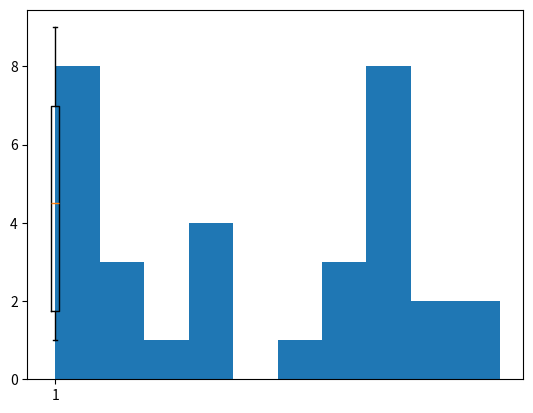
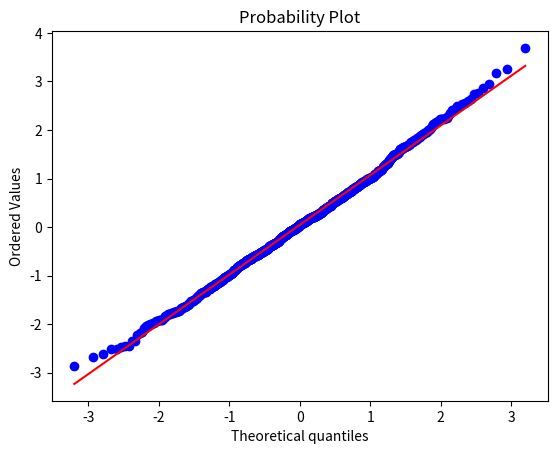
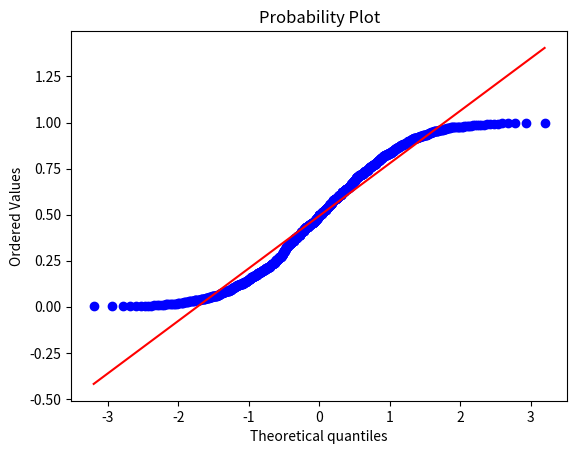

The matplotlib source for these figures, in order:
import matplotlib.pyplot as plt
import numpy as np
import matplotlib.mlab as mlab
import collections
import scipy.stats as stats

# Part 1
"""
mean = 0
variance = 1
sigma = np.sqrt(variance) # this is the standard deviation
x = np.linspace(-3,3,100)
plt.plot(x, mlab.normpdf(x,mean,sigma))

plt.show()

#Part 2

testlist = [1, 4, 5, 6, 9, 9, 9]

c = collections.Counter(testlist)

print(c)

# calculate the number of instances in the list
count_sum = sum(c.values())

for k,v in c.items():
  print("The frequency of number %s is %s" % (k, (float(v) / count_sum)*100))
"""

x = [1, 1, 1, 1, 1, 1, 1, 1, 2, 2, 2, 3, 4, 4, 4, 4, 5, 6, 6, 6, 7, 7, 7, 7, 7, 7, 7, 7, 8, 8, 9, 9]

c = collections.Counter(x)

# calculate the number of instances in the list
count_sum = sum(c.values())

for k,v in c.items():
  print("The frequency of number %s is %s%%" % (k, (float(v) / count_sum)*100))

#Part 3
plt.boxplot(x)
#plt.show()
plt.savefig('boxplot.png')

plt.hist(x, histtype='bar')
#plt.show()
plt.savefig('histo.png')

plt.figure()
test_data = np.random.normal(size=1000)
graph1 = stats.probplot(test_data, dist="norm", plot=plt)
#plt.show() #this will generate the first graph
plt.savefig('normalqq.png')

plt.figure()
test_data2 = np.random.uniform(size=1000)
graph2 = stats.probplot(test_data2, dist="norm", plot=plt)
#plt.show() #this will generate the second graph
plt.savefig('uniformqq.png')